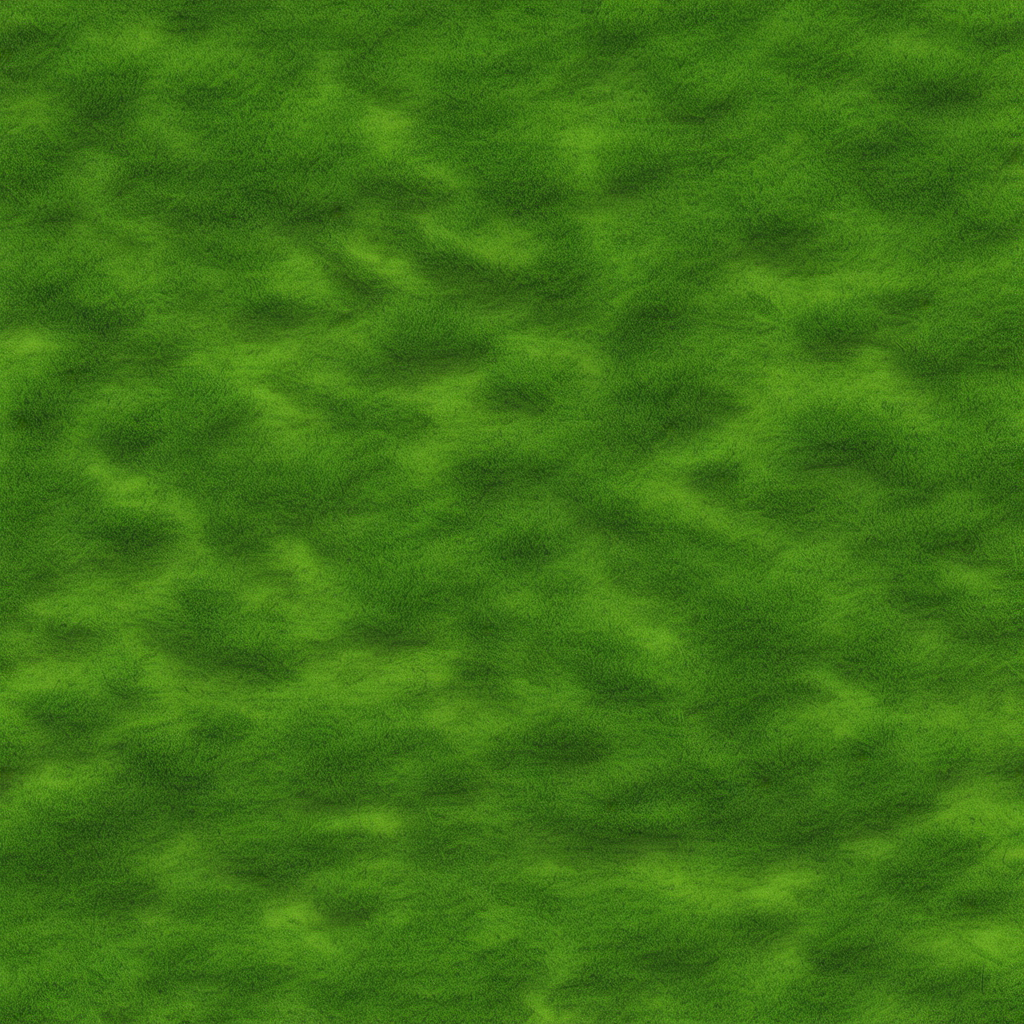
Generation parameters embedded in this image by AUTOMATIC1111 Stable Diffusion web UI or a fork of it (Forge, ...) (PNG 'parameters' text chunk):
textura de videojuego de cesped
Steps: 20, Sampler: DPM++ 2M, Schedule type: Karras, CFG scale: 7, Seed: 2967653427, Size: 1024x1024, Model hash: 31e35c80fc, Model: sd_xl_base_1.0, Version: v1.10.1